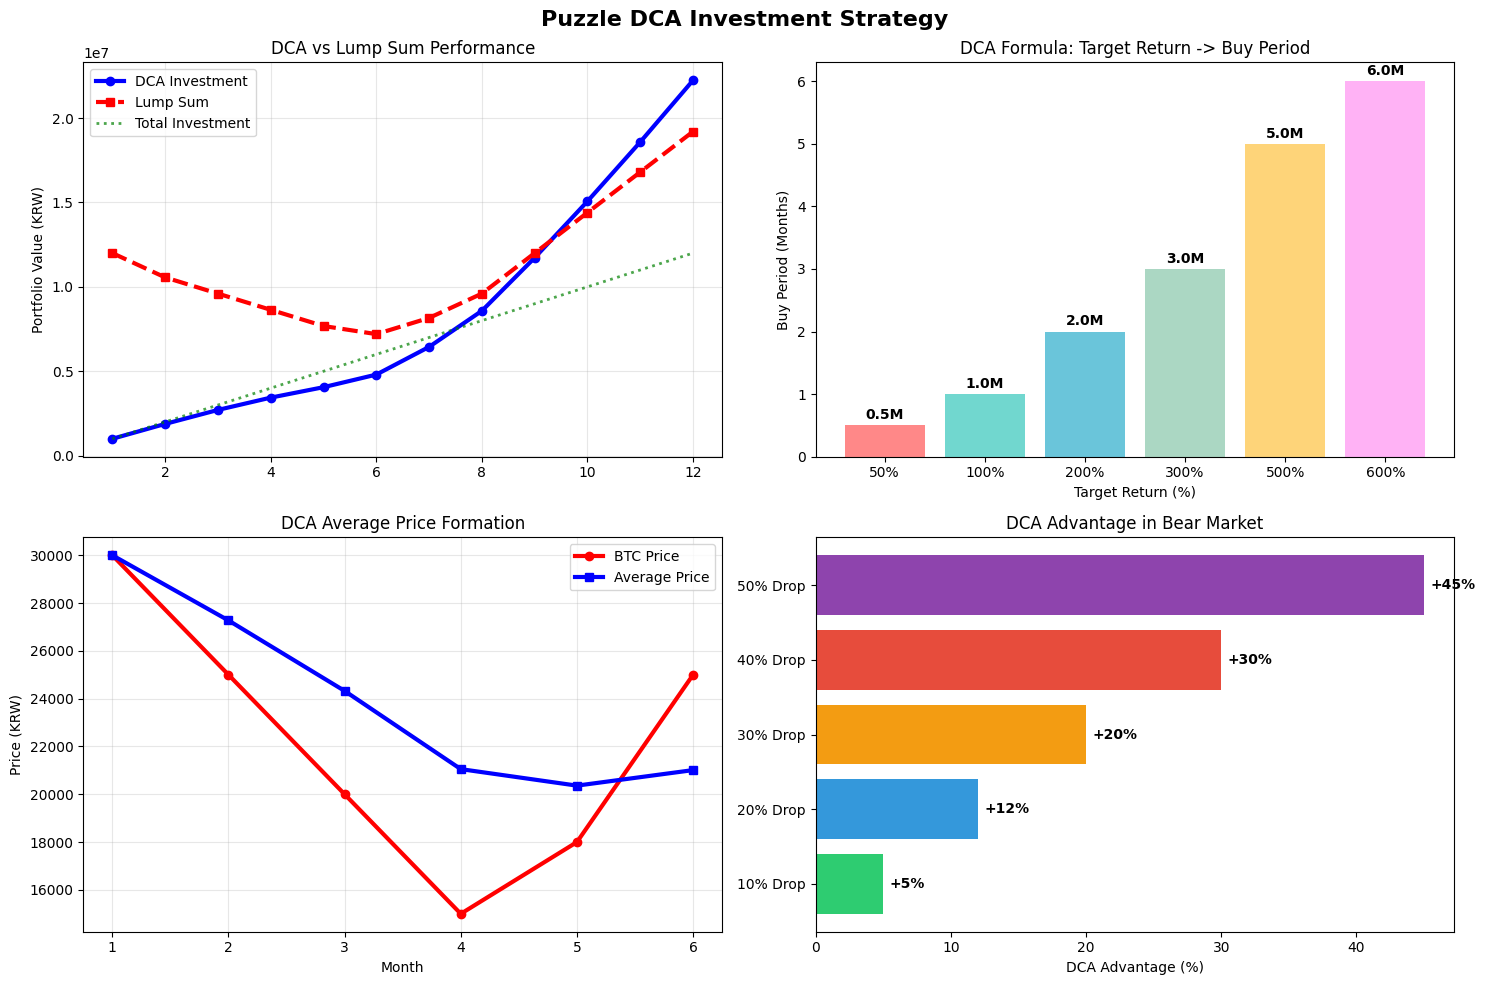

Write Python code to recreate this figure.
"""
Simple Visual Charts for Puzzle Investment Strategy
"""

import matplotlib.pyplot as plt
import numpy as np
import pandas as pd
import warnings
warnings.filterwarnings('ignore')

# Set font and style
plt.style.use('default')
plt.rcParams['figure.facecolor'] = 'white'
plt.rcParams['axes.facecolor'] = 'white'

def create_dca_chart():
    """Create DCA Strategy Visualization"""
    fig, ((ax1, ax2), (ax3, ax4)) = plt.subplots(2, 2, figsize=(15, 10))
    fig.suptitle('Puzzle DCA Investment Strategy', fontsize=16, fontweight='bold')
    
    # 1. DCA vs Lump Sum
    months = range(1, 13)
    btc_prices = [25000, 22000, 20000, 18000, 16000, 15000, 17000, 20000, 25000, 30000, 35000, 40000]
    
    # DCA Investment
    dca_investment = [i * 1000000 for i in months]
    dca_coins = []
    total_coins = 0
    for price in btc_prices:
        total_coins += 1000000 / price
        dca_coins.append(total_coins)
    dca_value = [coins * price for coins, price in zip(dca_coins, btc_prices)]
    
    # Lump Sum
    lump_coins = 12000000 / btc_prices[0]
    lump_value = [lump_coins * price for price in btc_prices]
    
    ax1.plot(months, dca_value, 'b-', linewidth=3, label='DCA Investment', marker='o')
    ax1.plot(months, lump_value, 'r--', linewidth=3, label='Lump Sum', marker='s')
    ax1.plot(months, dca_investment, 'g:', linewidth=2, label='Total Investment', alpha=0.7)
    ax1.set_title('DCA vs Lump Sum Performance')
    ax1.legend()
    ax1.grid(True, alpha=0.3)
    ax1.set_ylabel('Portfolio Value (KRW)')
    
    # 2. Target Return vs Buy Period Formula
    target_returns = [50, 100, 200, 300, 500, 600]
    buy_periods = [r/100 for r in target_returns]
    
    colors = ['#FF6B6B', '#4ECDC4', '#45B7D1', '#96CEB4', '#FECA57', '#FF9FF3']
    bars = ax2.bar(range(len(target_returns)), buy_periods, color=colors, alpha=0.8)
    ax2.set_title('DCA Formula: Target Return -> Buy Period')
    ax2.set_xlabel('Target Return (%)')
    ax2.set_ylabel('Buy Period (Months)')
    ax2.set_xticks(range(len(target_returns)))
    ax2.set_xticklabels([f'{r}%' for r in target_returns])
    
    for bar, period in zip(bars, buy_periods):
        height = bar.get_height()
        ax2.text(bar.get_x() + bar.get_width()/2., height + 0.05,
                f'{period:.1f}M', ha='center', va='bottom', fontweight='bold')
    
    # 3. Average Price Formation
    scenario_months = list(range(1, 7))
    prices = [30000, 25000, 20000, 15000, 18000, 25000]
    monthly_investment = 500000
    
    avg_prices = []
    total_coins = 0
    total_investment = 0
    
    for price in prices:
        coins_bought = monthly_investment / price
        total_coins += coins_bought
        total_investment += monthly_investment
        avg_price = total_investment / total_coins
        avg_prices.append(avg_price)
    
    ax3.plot(scenario_months, prices, 'r-', linewidth=3, marker='o', label='BTC Price')
    ax3.plot(scenario_months, avg_prices, 'b-', linewidth=3, marker='s', label='Average Price')
    ax3.set_title('DCA Average Price Formation')
    ax3.set_xlabel('Month')
    ax3.set_ylabel('Price (KRW)')
    ax3.legend()
    ax3.grid(True, alpha=0.3)
    
    # 4. DCA Advantage in Bear Market
    bear_scenarios = ['10% Drop', '20% Drop', '30% Drop', '40% Drop', '50% Drop']
    dca_advantages = [5, 12, 20, 30, 45]
    
    bars = ax4.barh(bear_scenarios, dca_advantages, 
                    color=['#2ECC71', '#3498DB', '#F39C12', '#E74C3C', '#8E44AD'])
    ax4.set_title('DCA Advantage in Bear Market')
    ax4.set_xlabel('DCA Advantage (%)')
    
    for bar, value in zip(bars, dca_advantages):
        ax4.text(value + 0.5, bar.get_y() + bar.get_height()/2, 
                f'+{value}%', va='center', fontweight='bold')
    
    plt.tight_layout()
    plt.savefig('C:/Users/<user>/puzzle_crypto_analysis/01_DCA_Strategy.png', 
                dpi=300, bbox_inches='tight')
    print("Created: 01_DCA_Strategy.png")

def create_technical_chart():
    """Create Technical Analysis Chart"""
    fig, ((ax1, ax2), (ax3, ax4)) = plt.subplots(2, 2, figsize=(15, 10))
    fig.suptitle('Technical Analysis Trading Signals', fontsize=16, fontweight='bold')
    
    # 1. RSI Trading Signals
    days = list(range(1, 31))
    rsi_values = [45, 42, 38, 35, 28, 25, 30, 35, 40, 45, 50, 55, 60, 65, 72, 
                  75, 70, 68, 65, 60, 55, 50, 45, 40, 35, 32, 28, 35, 42, 48]
    
    ax1.plot(days, rsi_values, 'b-', linewidth=3, alpha=0.8)
    ax1.fill_between(days, rsi_values, 50, where=np.array(rsi_values) < 30, 
                     alpha=0.3, color='green', label='Buy Zone')
    ax1.fill_between(days, rsi_values, 50, where=np.array(rsi_values) > 70, 
                     alpha=0.3, color='red', label='Sell Zone')
    
    ax1.axhline(y=70, color='red', linestyle='--', linewidth=2, alpha=0.8)
    ax1.axhline(y=30, color='green', linestyle='--', linewidth=2, alpha=0.8)
    ax1.axhline(y=50, color='gray', linestyle='-', linewidth=1, alpha=0.5)
    
    # Mark buy/sell points
    buy_points = [(i+1, rsi) for i, rsi in enumerate(rsi_values) if rsi <= 30]
    sell_points = [(i+1, rsi) for i, rsi in enumerate(rsi_values) if rsi >= 70]
    
    if buy_points:
        buy_days, buy_rsi = zip(*buy_points)
        ax1.scatter(buy_days, buy_rsi, color='green', s=100, marker='^', zorder=5)
    
    if sell_points:
        sell_days, sell_rsi = zip(*sell_points)
        ax1.scatter(sell_days, sell_rsi, color='red', s=100, marker='v', zorder=5)
    
    ax1.set_title('RSI Trading Signals')
    ax1.set_ylabel('RSI Value')
    ax1.set_xlabel('Days')
    ax1.legend()
    ax1.grid(True, alpha=0.3)
    ax1.set_ylim(0, 100)
    
    # 2. Bollinger Bands
    price = np.array([45000, 44000, 43000, 41000, 39000, 37000, 38000, 40000, 
                     42000, 44000, 46000, 48000, 50000, 52000, 51000, 49000,
                     47000, 45000, 43000, 41000, 39000, 37000, 35000, 37000, 
                     39000, 41000, 43000, 45000, 47000, 49000])
    
    # Calculate Bollinger Bands
    window = 10
    rolling_mean = pd.Series(price).rolling(window=window).mean()
    rolling_std = pd.Series(price).rolling(window=window).std()
    upper_band = rolling_mean + (rolling_std * 2)
    lower_band = rolling_mean - (rolling_std * 2)
    
    valid_idx = ~np.isnan(rolling_mean)
    days_bb = np.array(days)[valid_idx]
    price_bb = price[valid_idx]
    upper_bb = upper_band[valid_idx]
    lower_bb = lower_band[valid_idx]
    mean_bb = rolling_mean[valid_idx]
    
    ax2.plot(days_bb, price_bb, 'k-', linewidth=3, label='BTC Price', alpha=0.8)
    ax2.plot(days_bb, upper_bb, 'r--', linewidth=2, label='Upper Band', alpha=0.8)
    ax2.plot(days_bb, mean_bb, 'b-', linewidth=2, label='Middle (20MA)', alpha=0.8)
    ax2.plot(days_bb, lower_bb, 'g--', linewidth=2, label='Lower Band', alpha=0.8)
    
    ax2.fill_between(days_bb, upper_bb, lower_bb, alpha=0.1, color='gray')
    
    # Buy/Sell signals
    buy_signals = price_bb <= lower_bb
    sell_signals = price_bb >= upper_bb
    
    if np.any(buy_signals):
        ax2.scatter(days_bb[buy_signals], price_bb[buy_signals], 
                   color='green', s=150, marker='^', zorder=5)
    
    if np.any(sell_signals):
        ax2.scatter(days_bb[sell_signals], price_bb[sell_signals], 
                   color='red', s=150, marker='v', zorder=5)
    
    ax2.set_title('Bollinger Bands Trading Signals')
    ax2.set_ylabel('Price (KRW)')
    ax2.set_xlabel('Days')
    ax2.legend()
    ax2.grid(True, alpha=0.3)
    
    # 3. BTC Dominance Rotation
    months_dom = list(range(1, 13))
    btc_dominance = [52, 54, 56, 58, 61, 59, 57, 55, 53, 51, 54, 56]
    
    ax3.plot(months_dom, btc_dominance, 'orange', linewidth=4, marker='o', markersize=8)
    ax3.axhline(y=58, color='red', linestyle='--', linewidth=3, alpha=0.8, label='Threshold (58%)')
    
    # Fill areas
    above_58 = [d if d > 58 else 58 for d in btc_dominance]
    below_58 = [d if d < 58 else 58 for d in btc_dominance]
    
    ax3.fill_between(months_dom, above_58, 58, alpha=0.3, color='gold', label='BTC Focus')
    ax3.fill_between(months_dom, below_58, 58, alpha=0.3, color='lightblue', label='ALT Focus')
    
    ax3.set_title('BTC Dominance Rotation Strategy')
    ax3.set_ylabel('BTC Dominance (%)')
    ax3.set_xlabel('Month')
    ax3.legend()
    ax3.grid(True, alpha=0.3)
    ax3.set_ylim(45, 65)
    
    # 4. Trading Signal Scoreboard
    signals = ['RSI < 30', 'BB Lower', 'Support', 'Dom < 55%', 'Volume Up']
    current_scores = [1, 1, 0, 1, 0]  # 1: True, 0: False
    
    colors = ['green' if score else 'lightgray' for score in current_scores]
    bars = ax4.barh(signals, [1]*5, color=colors, alpha=0.8)
    
    # Add status indicators
    for i, (signal, score) in enumerate(zip(signals, current_scores)):
        status = 'ON' if score else 'OFF'
        ax4.text(0.5, i, status, ha='center', va='center', fontsize=12, fontweight='bold')
    
    total_score = sum(current_scores)
    signal_text = f"Buy Signal: {total_score}/5"
    
    if total_score >= 4:
        signal_color = 'green'
        action = "STRONG BUY"
    elif total_score >= 3:
        signal_color = 'orange' 
        action = "BUY"
    elif total_score >= 2:
        signal_color = 'gray'
        action = "HOLD"
    else:
        signal_color = 'red'
        action = "AVOID"
    
    ax4.set_title(f'Trading Signal: {action}')
    ax4.set_xlabel('Signal Status')
    ax4.set_xlim(0, 1)
    ax4.set_xticks([])
    
    plt.tight_layout()
    plt.savefig('C:/Users/<user>/puzzle_crypto_analysis/02_Technical_Analysis.png', 
                dpi=300, bbox_inches='tight')
    print("Created: 02_Technical_Analysis.png")

def create_portfolio_chart():
    """Create Portfolio Management Chart"""
    fig, ((ax1, ax2), (ax3, ax4)) = plt.subplots(2, 2, figsize=(15, 10))
    fig.suptitle('Portfolio Management Strategy', fontsize=16, fontweight='bold')
    
    # 1. Portfolio Allocation by Level
    levels = ['Beginner', 'Intermediate', 'Advanced']
    btc_ratios = [70, 50, 40]
    eth_ratios = [30, 25, 20]
    alt_ratios = [0, 25, 35]
    cash_ratios = [0, 0, 5]
    
    x = np.arange(len(levels))
    width = 0.6
    
    p1 = ax1.bar(x, btc_ratios, width, label='BTC', color='#F7931A', alpha=0.9)
    p2 = ax1.bar(x, eth_ratios, width, bottom=btc_ratios, label='ETH', color='#627EEA', alpha=0.9)
    p3 = ax1.bar(x, alt_ratios, width, bottom=np.array(btc_ratios)+np.array(eth_ratios), 
                 label='ALT', color='#00D4AA', alpha=0.9)
    p4 = ax1.bar(x, cash_ratios, width, 
                 bottom=np.array(btc_ratios)+np.array(eth_ratios)+np.array(alt_ratios), 
                 label='Cash', color='#95A5A6', alpha=0.9)
    
    ax1.set_title('Portfolio Allocation by Level')
    ax1.set_ylabel('Allocation (%)')
    ax1.set_xticks(x)
    ax1.set_xticklabels(levels)
    ax1.legend()
    ax1.set_ylim(0, 100)
    
    # Add percentage labels
    for i in range(len(levels)):
        if btc_ratios[i] > 0:
            ax1.text(i, btc_ratios[i]/2, f'{btc_ratios[i]}%', 
                    ha='center', va='center', fontweight='bold', color='white')
        if eth_ratios[i] > 0:
            ax1.text(i, btc_ratios[i] + eth_ratios[i]/2, f'{eth_ratios[i]}%', 
                    ha='center', va='center', fontweight='bold', color='white')
        if alt_ratios[i] > 0:
            ax1.text(i, btc_ratios[i] + eth_ratios[i] + alt_ratios[i]/2, f'{alt_ratios[i]}%', 
                    ha='center', va='center', fontweight='bold', color='white')
    
    # 2. Rebalancing Effect
    months = list(range(1, 13))
    no_rebalancing = [100, 105, 98, 110, 120, 115, 130, 125, 140, 135, 150, 145]
    with_rebalancing = [100, 105, 102, 115, 125, 122, 138, 135, 148, 145, 160, 158]
    
    ax2.plot(months, no_rebalancing, 'r--', linewidth=3, marker='o', 
             label='No Rebalancing', alpha=0.8)
    ax2.plot(months, with_rebalancing, 'g-', linewidth=3, marker='s', 
             label='Monthly Rebalancing', alpha=0.8)
    
    ax2.fill_between(months, no_rebalancing, with_rebalancing, 
                     where=np.array(with_rebalancing) > np.array(no_rebalancing),
                     alpha=0.3, color='green')
    
    ax2.set_title('Rebalancing Effect Comparison')
    ax2.set_ylabel('Portfolio Value (Base=100)')
    ax2.set_xlabel('Month')
    ax2.legend()
    ax2.grid(True, alpha=0.3)
    
    final_diff = with_rebalancing[-1] - no_rebalancing[-1]
    ax2.text(6, 155, f'Rebalancing Effect: +{final_diff:.1f}%', 
             ha='center', fontsize=12, fontweight='bold',
             bbox=dict(boxstyle="round,pad=0.3", facecolor='lightgreen', alpha=0.8))
    
    # 3. Risk vs Return Analysis
    risk_levels = [10, 20, 25, 30, 35]  # Risk
    return_levels = [15, 35, 45, 60, 80]  # Expected Return
    strategy_names = ['Safe', 'DCA', 'Balanced', 'Aggressive', 'High-Risk']
    
    colors_strat = ['green', 'blue', 'orange', 'red', 'purple']
    sizes = [r * 10 for r in return_levels]
    
    scatter = ax3.scatter(risk_levels, return_levels, s=sizes, c=colors_strat, 
                         alpha=0.7, edgecolors='black', linewidth=2)
    
    for i, name in enumerate(strategy_names):
        ax3.annotate(name, (risk_levels[i], return_levels[i]), 
                    xytext=(5, 5), textcoords='offset points', 
                    fontsize=10, fontweight='bold')
    
    ax3.set_xlabel('Risk Level (%)')
    ax3.set_ylabel('Expected Return (%)')
    ax3.set_title('Risk vs Return Analysis')
    ax3.grid(True, alpha=0.3)
    
    # 4. Performance Comparison
    strategies = ['Buy&Hold', 'DCA', 'RSI Trading', 'MA Cross', 'Mixed']
    annual_returns = [45, 65, 55, 40, 70]
    
    colors_perf = ['#FF6B6B', '#4ECDC4', '#45B7D1', '#96CEB4', '#FECA57']
    bars = ax4.bar(strategies, annual_returns, color=colors_perf, alpha=0.8)
    
    ax4.set_title('Strategy Performance Comparison')
    ax4.set_ylabel('Annual Return (%)')
    ax4.set_xlabel('Strategy')
    
    # Add return values on bars
    for bar, ret in zip(bars, annual_returns):
        height = bar.get_height()
        ax4.text(bar.get_x() + bar.get_width()/2., height + 1,
                f'{ret}%', ha='center', va='bottom', fontweight='bold')
    
    plt.setp(ax4.get_xticklabels(), rotation=45, ha='right')
    ax4.grid(True, alpha=0.3, axis='y')
    
    plt.tight_layout()
    plt.savefig('C:/Users/<user>/puzzle_crypto_analysis/03_Portfolio_Management.png', 
                dpi=300, bbox_inches='tight')
    print("Created: 03_Portfolio_Management.png")

def create_quick_reference():
    """Create Quick Reference Infographic"""
    fig, ((ax1, ax2, ax3), (ax4, ax5, ax6)) = plt.subplots(2, 3, figsize=(18, 12))
    fig.suptitle('Puzzle Investment Quick Reference Guide', fontsize=18, fontweight='bold')
    
    # 1. Buy Signal Checklist
    signals = ['RSI < 30', 'BB Lower', 'Support', 'Dom < 55%']
    buy_status = [True, True, False, True]
    colors = ['green' if status else 'lightgray' for status in buy_status]
    
    y_pos = np.arange(len(signals))
    bars = ax1.barh(y_pos, [1]*len(signals), color=colors, alpha=0.8)
    
    for i, (signal, status) in enumerate(zip(signals, buy_status)):
        status_text = 'ON' if status else 'OFF'
        ax1.text(0.5, i, status_text, ha='center', va='center', 
                fontsize=12, fontweight='bold')
    
    ax1.set_yticks(y_pos)
    ax1.set_yticklabels(signals)
    ax1.set_xlim(0, 1)
    ax1.set_xticks([])
    ax1.set_title('Buy Signal Status')
    
    score = sum(buy_status)
    result_text = f"Score: {score}/4"
    ax1.text(0.5, -0.5, result_text, ha='center', va='center', 
             fontsize=14, fontweight='bold')
    
    # 2. DCA Calculator
    target_returns = [100, 200, 300, 500]
    buy_periods = [1, 2, 3, 5]
    colors_dca = ['#FF6B6B', '#4ECDC4', '#45B7D1', '#FECA57']
    
    bars = ax2.bar(range(len(target_returns)), buy_periods, color=colors_dca, alpha=0.8)
    ax2.set_title('DCA Calculator')
    ax2.set_xlabel('Target Return (%)')
    ax2.set_ylabel('Buy Period (Months)')
    ax2.set_xticks(range(len(target_returns)))
    ax2.set_xticklabels([f'{r}%' for r in target_returns])
    
    for bar, period in zip(bars, buy_periods):
        height = bar.get_height()
        ax2.text(bar.get_x() + bar.get_width()/2., height + 0.05,
                f'{period}M', ha='center', va='bottom', fontweight='bold')
    
    # 3. Portfolio Pie Chart
    portfolio = {'BTC': 50, 'ETH': 25, 'ALT': 20, 'Cash': 5}
    colors_pie = ['#F7931A', '#627EEA', '#00D4AA', '#95A5A6']
    
    ax3.pie(portfolio.values(), labels=portfolio.keys(), autopct='%1.0f%%', 
            colors=colors_pie, startangle=90)
    ax3.set_title('Intermediate Portfolio')
    
    # 4. RSI Gauge
    current_rsi = 35
    
    # Create gauge-like visualization
    theta = np.linspace(0, np.pi, 100)
    ax4.plot(np.cos(theta), np.sin(theta), 'lightgray', linewidth=10, alpha=0.3)
    
    # Oversold/Overbought zones
    oversold_theta = theta[theta <= np.pi * 0.3]
    overbought_theta = theta[theta >= np.pi * 0.7]
    
    ax4.plot(np.cos(oversold_theta), np.sin(oversold_theta), 'green', linewidth=10)
    ax4.plot(np.cos(overbought_theta), np.sin(overbought_theta), 'red', linewidth=10)
    
    # Current RSI pointer
    rsi_theta = np.pi * (1 - current_rsi/100)
    ax4.arrow(0, 0, 0.8*np.cos(rsi_theta), 0.8*np.sin(rsi_theta), 
              head_width=0.1, head_length=0.1, fc='black', ec='black', linewidth=3)
    
    ax4.set_xlim(-1.2, 1.2)
    ax4.set_ylim(-0.2, 1.2)
    ax4.set_aspect('equal')
    ax4.axis('off')
    ax4.set_title(f'Current RSI: {current_rsi}')
    
    zone = "Buy Zone" if current_rsi < 30 else "Sell Zone" if current_rsi > 70 else "Neutral"
    ax4.text(0, -0.3, zone, ha='center', fontsize=12, fontweight='bold')
    
    # 5. Monthly Performance Heatmap
    months = ['Jan', 'Feb', 'Mar', 'Apr', 'May', 'Jun', 
              'Jul', 'Aug', 'Sep', 'Oct', 'Nov', 'Dec']
    strategies_heat = ['DCA', 'RSI', 'Dominance', 'Mixed']
    
    # Performance data (%)
    returns_data = np.array([
        [5, -3, 8, 12, -5, 10, 15, -8, 20, 18, 12, 25],   # DCA
        [3, -8, 15, 8, -12, 18, 10, -15, 25, 12, 8, 30],  # RSI
        [7, 2, 5, 10, -2, 8, 12, -5, 15, 20, 15, 20],     # Dominance
        [6, -1, 10, 11, -3, 12, 14, -6, 22, 17, 13, 28]   # Mixed
    ])
    
    im = ax5.imshow(returns_data, cmap='RdYlGn', aspect='auto', vmin=-15, vmax=30)
    
    ax5.set_xticks(np.arange(len(months)))
    ax5.set_yticks(np.arange(len(strategies_heat)))
    ax5.set_xticklabels(months)
    ax5.set_yticklabels(strategies_heat)
    ax5.set_title('Monthly Strategy Returns (%)')
    
    # Add text annotations
    for i in range(len(strategies_heat)):
        for j in range(len(months)):
            text = ax5.text(j, i, f'{returns_data[i, j]:.0f}',
                           ha="center", va="center", color="black", fontweight='bold')
    
    # 6. Trading Checklist
    checklist = ['Chart Pattern', 'RSI Check', 'Funds Ready', 'Stop Loss Set', 'Target Set']
    check_status = [True, True, False, True, False]
    
    y_positions = np.arange(len(checklist))
    
    for i, (item, checked) in enumerate(zip(checklist, check_status)):
        color = 'lightgreen' if checked else 'lightcoral'
        status_text = 'OK' if checked else 'NO'
        
        ax6.barh(i, 1, color=color, alpha=0.5)
        ax6.text(0.1, i, f'{status_text} - {item}', va='center', fontsize=10, fontweight='bold')
    
    ax6.set_yticks([])
    ax6.set_xlim(0, 1)
    ax6.set_xticks([])
    ax6.set_title('Trading Checklist')
    
    completed = sum(check_status)
    ax6.text(0.5, -0.7, f'Completed: {completed}/{len(checklist)}', 
             ha='center', fontsize=12, fontweight='bold')
    
    plt.tight_layout()
    plt.savefig('C:/Users/<user>/puzzle_crypto_analysis/04_Quick_Reference.png', 
                dpi=300, bbox_inches='tight')
    print("Created: 04_Quick_Reference.png")

def main():
    """Main execution function"""
    print("Creating Puzzle Investment Strategy Visual Charts...")
    
    try:
        print("1. Creating DCA Strategy Chart...")
        create_dca_chart()
        
        print("2. Creating Technical Analysis Chart...")
        create_technical_chart()
        
        print("3. Creating Portfolio Management Chart...")
        create_portfolio_chart()
        
        print("4. Creating Quick Reference Guide...")
        create_quick_reference()
        
        print("\nAll visual charts created successfully!")
        print("Files saved in: C:/Users/<user>/puzzle_crypto_analysis/")
        print("- 01_DCA_Strategy.png")
        print("- 02_Technical_Analysis.png") 
        print("- 03_Portfolio_Management.png")
        print("- 04_Quick_Reference.png")
        
    except Exception as e:
        print(f"Error occurred: {e}")

if __name__ == "__main__":
    main()